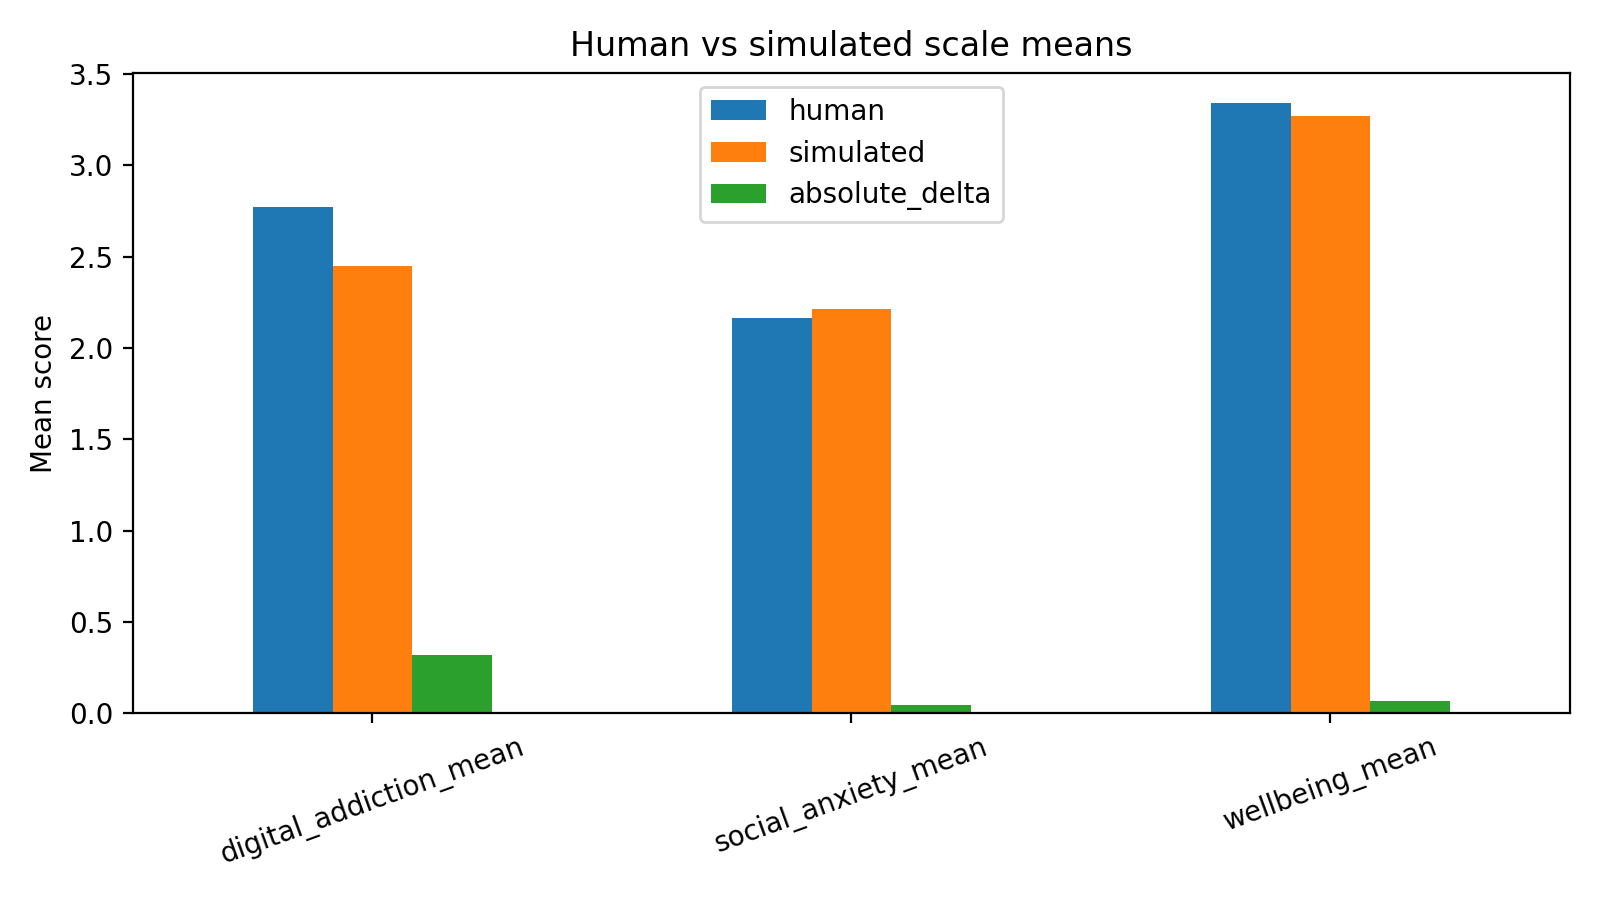

The file beside this chart, header and first rows:
scale, human, simulated, absolute_delta
digital_addiction_mean, 2.769, 2.447, 0.3221
social_anxiety_mean, 2.165, 2.213, 0.04779
wellbeing_mean, 3.34, 3.272, 0.06801
